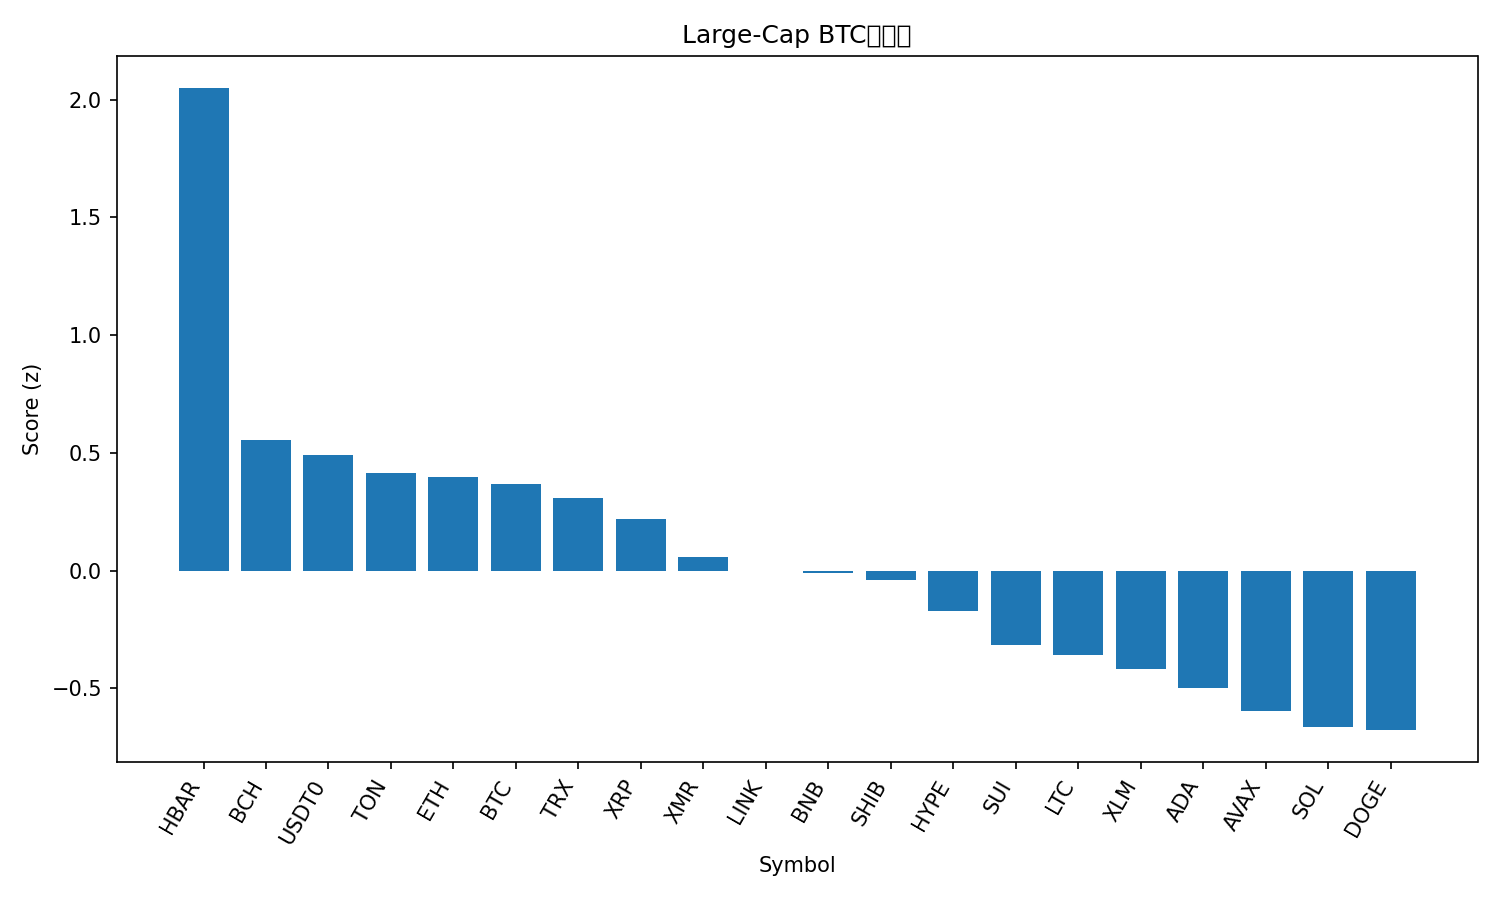

The data file committed next to this chart (first rows):
rank, name, symbol, price_btc, price_usd, pct_1h_btc, pct_24h_btc, pct_7d_btc, market_cap_rank, market_cap_usd, volume_usd, score
1, Hedera, HBAR, 1.73e-06, 0.1954, 1.047, 0.2017, 9.828, 27, 8290019353, 888307885, 2.049
2, Bitcoin Cash, BCH, 0.00499, 562, -0.1652, 1.624, 12.12, 18, 11221674077, 583279776, 0.5542
3, USDT0, USDT0, 8.88e-06, 1.0, 0.03979, 1.202, -3.916, 31, 6892313510, 441327249, 0.4927
4, Toncoin, TON, 2.014e-05, 2.27, -0.2845, 3.059, 1.365, 35, 5711299285, 204381853, 0.4166
5, Ethereum, ETH, 0.03554, 4002, 0.1546, -1.097, -0.4008, 2, 483035947256, 35205836827, 0.3974
6, Bitcoin, BTC, 1.0, 112585, 0.0, 0.0, 0.0, 1, 2245160863611, 67683757578, 0.366
7, TRON, TRX, 2.63e-06, 0.2961, 0.09221, 0.4804, -11.81, 10, 28027626235, 730334657, 0.3092
8, XRP, XRP, 2.318e-05, 2.61, -0.1503, 0.3428, 3.528, 4, 156613850002, 5233819482, 0.2198
9, Monero, XMR, 0.002952, 332.5, 0.03183, -2.253, 3.56, 33, 6131859607, 147695253, 0.05737
10, Chainlink, LINK, 0.0001582, 17.82, -0.05874, -1.085, -2.947, 17, 12414845998, 857754526, -0.002649
11, BNB, BNB, 0.00981, 1105, -0.01003, -1.848, -0.7235, 5, 152098207590, 3143269403, -0.01122
12, Shiba Inu, SHIB, 8.9721e-11, 1.01e-05, -0.1037, -0.8721, -3.179, 34, 5953077464, 144902969, -0.03904
13, Hyperliquid, HYPE, 0.0004247, 47.82, -0.901, 1.711, 30.44, 16, 12944429201, 679555155, -0.1698
14, Sui, SUI, 2.22e-05, 2.5, -0.1043, -2.636, -2.793, 23, 9059703946, 929820461, -0.3173
15, Litecoin, LTC, 0.0008569, 96.49, -0.1975, -2.358, -0.162, 30, 7375836562, 1719369535, -0.359
16, Stellar, XLM, 2.81e-06, 0.3167, -0.3609, -0.923, -2.945, 20, 10138094175, 936657238, -0.4164
17, Cardano, ADA, 5.7e-06, 0.6424, -0.2658, -2.203, -3.683, 11, 23485238106, 1813159476, -0.4971
18, Avalanche, AVAX, 0.0001729, 19.47, -0.2882, -2.578, -3.855, 28, 8307682284, 539274455, -0.5956
19, Solana, SOL, 0.001722, 193.9, -0.4131, -2.436, 0.5562, 6, 106607433860, 7869382738, -0.6626
20, Dogecoin, DOGE, 1.71e-06, 0.1931, -0.3899, -2.145, -4.221, 9, 29255840508, 2613789429, -0.677
21, Figure Heloc, FIGR_HELOC, 9.15e-06, 1.03, -0.151, -7.482, -3.057, 15, 13699637496, 64054810, -1.176
